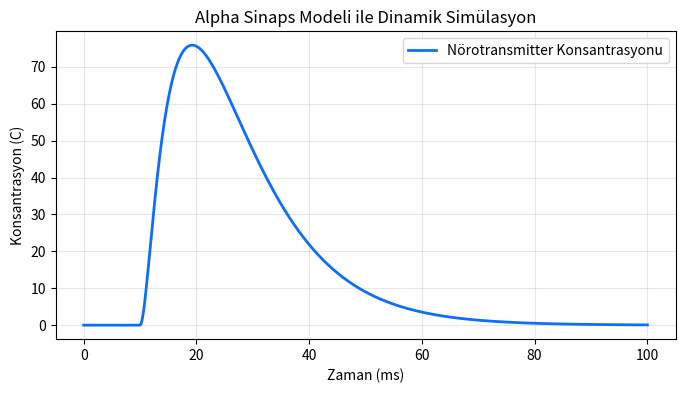

Reproduce this figure in Python.
import numpy as np
from scipy.integrate import odeint
import matplotlib.pyplot as plt

def alpha_synapse_release(t, R_max, t0=10.0, tau_rise=1.0, tau_decay=10.0):
    """
    Alpha Fonksiyonu (Double Exponential) kullanarak gerçekçi nörotransmitter salınımı modeller.
    Bu model, ani bir yükseliş ve ardından yavaş bir sönümlenme (spike) sağlar.
    """
    if t < t0:
        return 0.0
    
    # Normalizasyon faktörü (Peak değerinin R_max olmasını sağlar)
    t_peak = (tau_rise * tau_decay) / (tau_decay - tau_rise) * np.log(tau_decay / tau_rise)
    norm = np.exp(-t_peak / tau_decay) - np.exp(-t_peak / tau_rise)
    
    # Alpha fonksiyonu hesabı
    rel_t = t - t0
    R = (R_max / norm) * (np.exp(-rel_t / tau_decay) - np.exp(-rel_t / tau_rise))
    return R

def synapse_dynamics(C, t, release_rate, reuptake_rate, degradation_rate):
    """
    Sinaptik aralıktaki nörotransmitter konsantrasyon değişimini tanımlayan diferansiyel denklem.
    Model: dC/dt = Alpha_Release(t) - (Geri Alım + Enzimatik Yıkım) * C
    """
    # Gerçekçi Alpha salınım modeli
    R = alpha_synapse_release(t, release_rate)
        
    # Konsantrasyon değişimi
    dCdt = R - (reuptake_rate + degradation_rate) * C
    return dCdt

def simulate_synapse(release_rate, reuptake_rate, degradation_rate, plot=False):
    """
    Verilen biyolojik parametrelerle sinaptik iletimi simüle eder.
    """
    t = np.linspace(0, 100, 1000)
    C0 = 0.0
    
    C = odeint(synapse_dynamics, C0, t, args=(release_rate, reuptake_rate, degradation_rate))
    
    if plot:
        plt.figure(figsize=(8, 4))
        plt.plot(t, C, label='Nörotransmitter Konsantrasyonu', color='#0d6efd', linewidth=2)
        plt.title('Alpha Sinaps Modeli ile Dinamik Simülasyon')
        plt.xlabel('Zaman (ms)')
        plt.ylabel('Konsantrasyon (C)')
        plt.legend()
        plt.grid(True, alpha=0.3)
        plt.show()
        
    return C.max()

if __name__ == "__main__":
    print("Alpha Sinaps Simülasyonu test ediliyor...")
    max_c = simulate_synapse(20.0, 0.1, 0.05, plot=True)
    print(f"Ulaşılan Maksimum Konsantrasyon: {max_c:.2f}")
